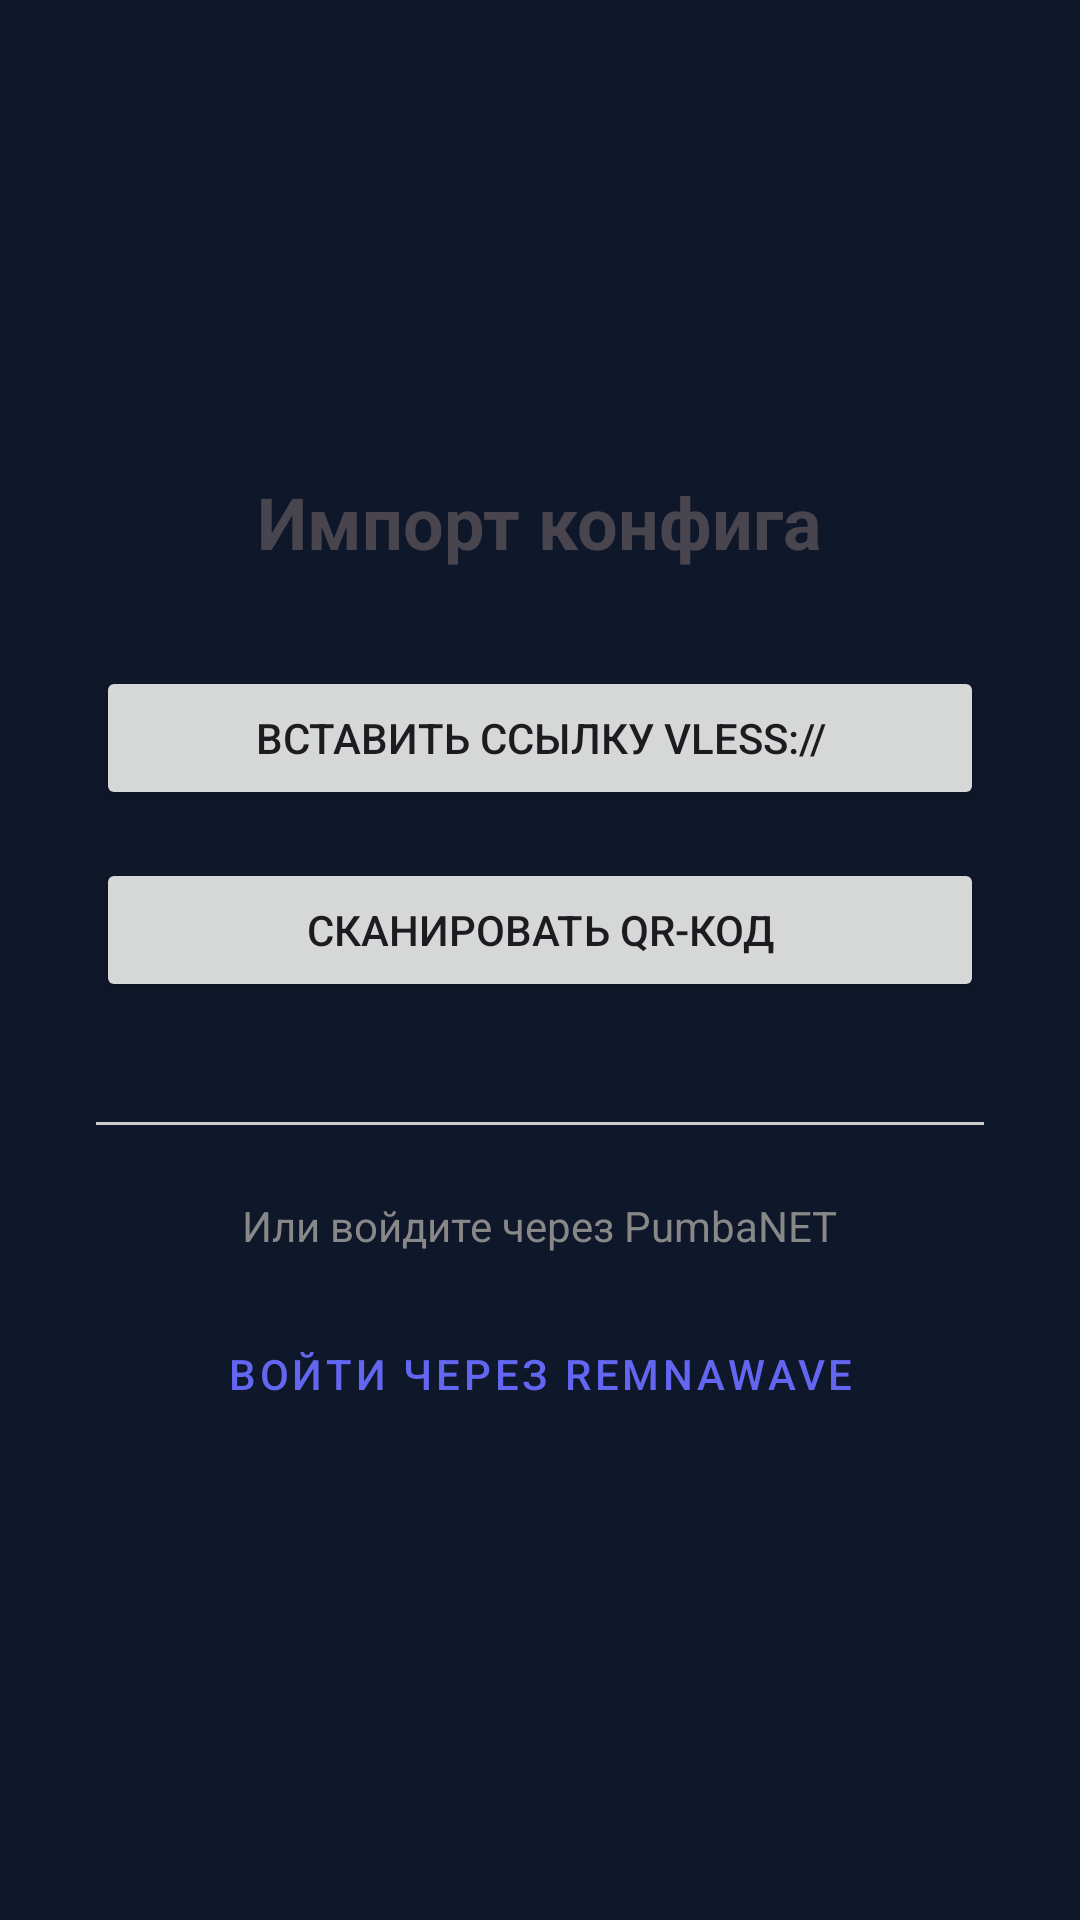

Here is an Android app screen rendered from its layout file. Give the layout XML and the strings, colors and styles it references.
<!-- AndroidManifest.xml: application theme Theme.PumbaNET -->
<!-- res/layout/activity_config_import.xml -->
<?xml version="1.0" encoding="utf-8"?>
<LinearLayout xmlns:android="http://schemas.android.com/apk/res/android"
    android:layout_width="match_parent"
    android:layout_height="match_parent"
    android:orientation="vertical"
    android:padding="32dp"
    android:gravity="center">

    <TextView
        android:layout_width="wrap_content"
        android:layout_height="wrap_content"
        android:text="Импорт конфига"
        android:textSize="24sp"
        android:textStyle="bold"
        android:layout_marginBottom="32dp" />

    <Button
        android:id="@+id/importLinkButton"
        android:layout_width="match_parent"
        android:layout_height="wrap_content"
        android:text="Вставить ссылку vless://"
        android:layout_marginBottom="16dp" />

    <Button
        android:id="@+id/scanQrButton"
        android:layout_width="match_parent"
        android:layout_height="wrap_content"
        android:text="Сканировать QR-код"
        android:layout_marginBottom="16dp" />

    <View
        android:layout_width="match_parent"
        android:layout_height="1dp"
        android:background="#CCCCCC"
        android:layout_marginVertical="24dp" />

    <TextView
        android:layout_width="wrap_content"
        android:layout_height="wrap_content"
        android:text="Или войдите через PumbaNET"
        android:textSize="14sp"
        android:textColor="#888888"
        android:layout_marginBottom="16dp" />

    <Button
        android:id="@+id/loginRemnawaveButton"
        android:layout_width="match_parent"
        android:layout_height="wrap_content"
        android:text="Войти через Remnawave"
        style="@style/Widget.MaterialComponents.Button.OutlinedButton" />

</LinearLayout>
<!-- resources referenced by this layout -->
<resources>
  <style name="Theme.PumbaNET" parent="Theme.Material3.DayNight.NoActionBar">
          <item name="colorPrimary">@color/pumba_primary</item>
          <item name="colorSecondary">@color/pumba_secondary</item>
          <item name="android:windowBackground">@color/pumba_background</item>
          <item name="android:statusBarColor">@color/pumba_background</item>
          <item name="android:navigationBarColor">@color/pumba_background</item>
          <item name="android:windowLightStatusBar">false</item>
          <item name="android:windowLightNavigationBar">false</item>
      </style>
  <color name="pumba_primary">#6366F1</color>
  <color name="pumba_secondary">#10B981</color>
  <color name="pumba_background">#0F172A</color>
</resources>
